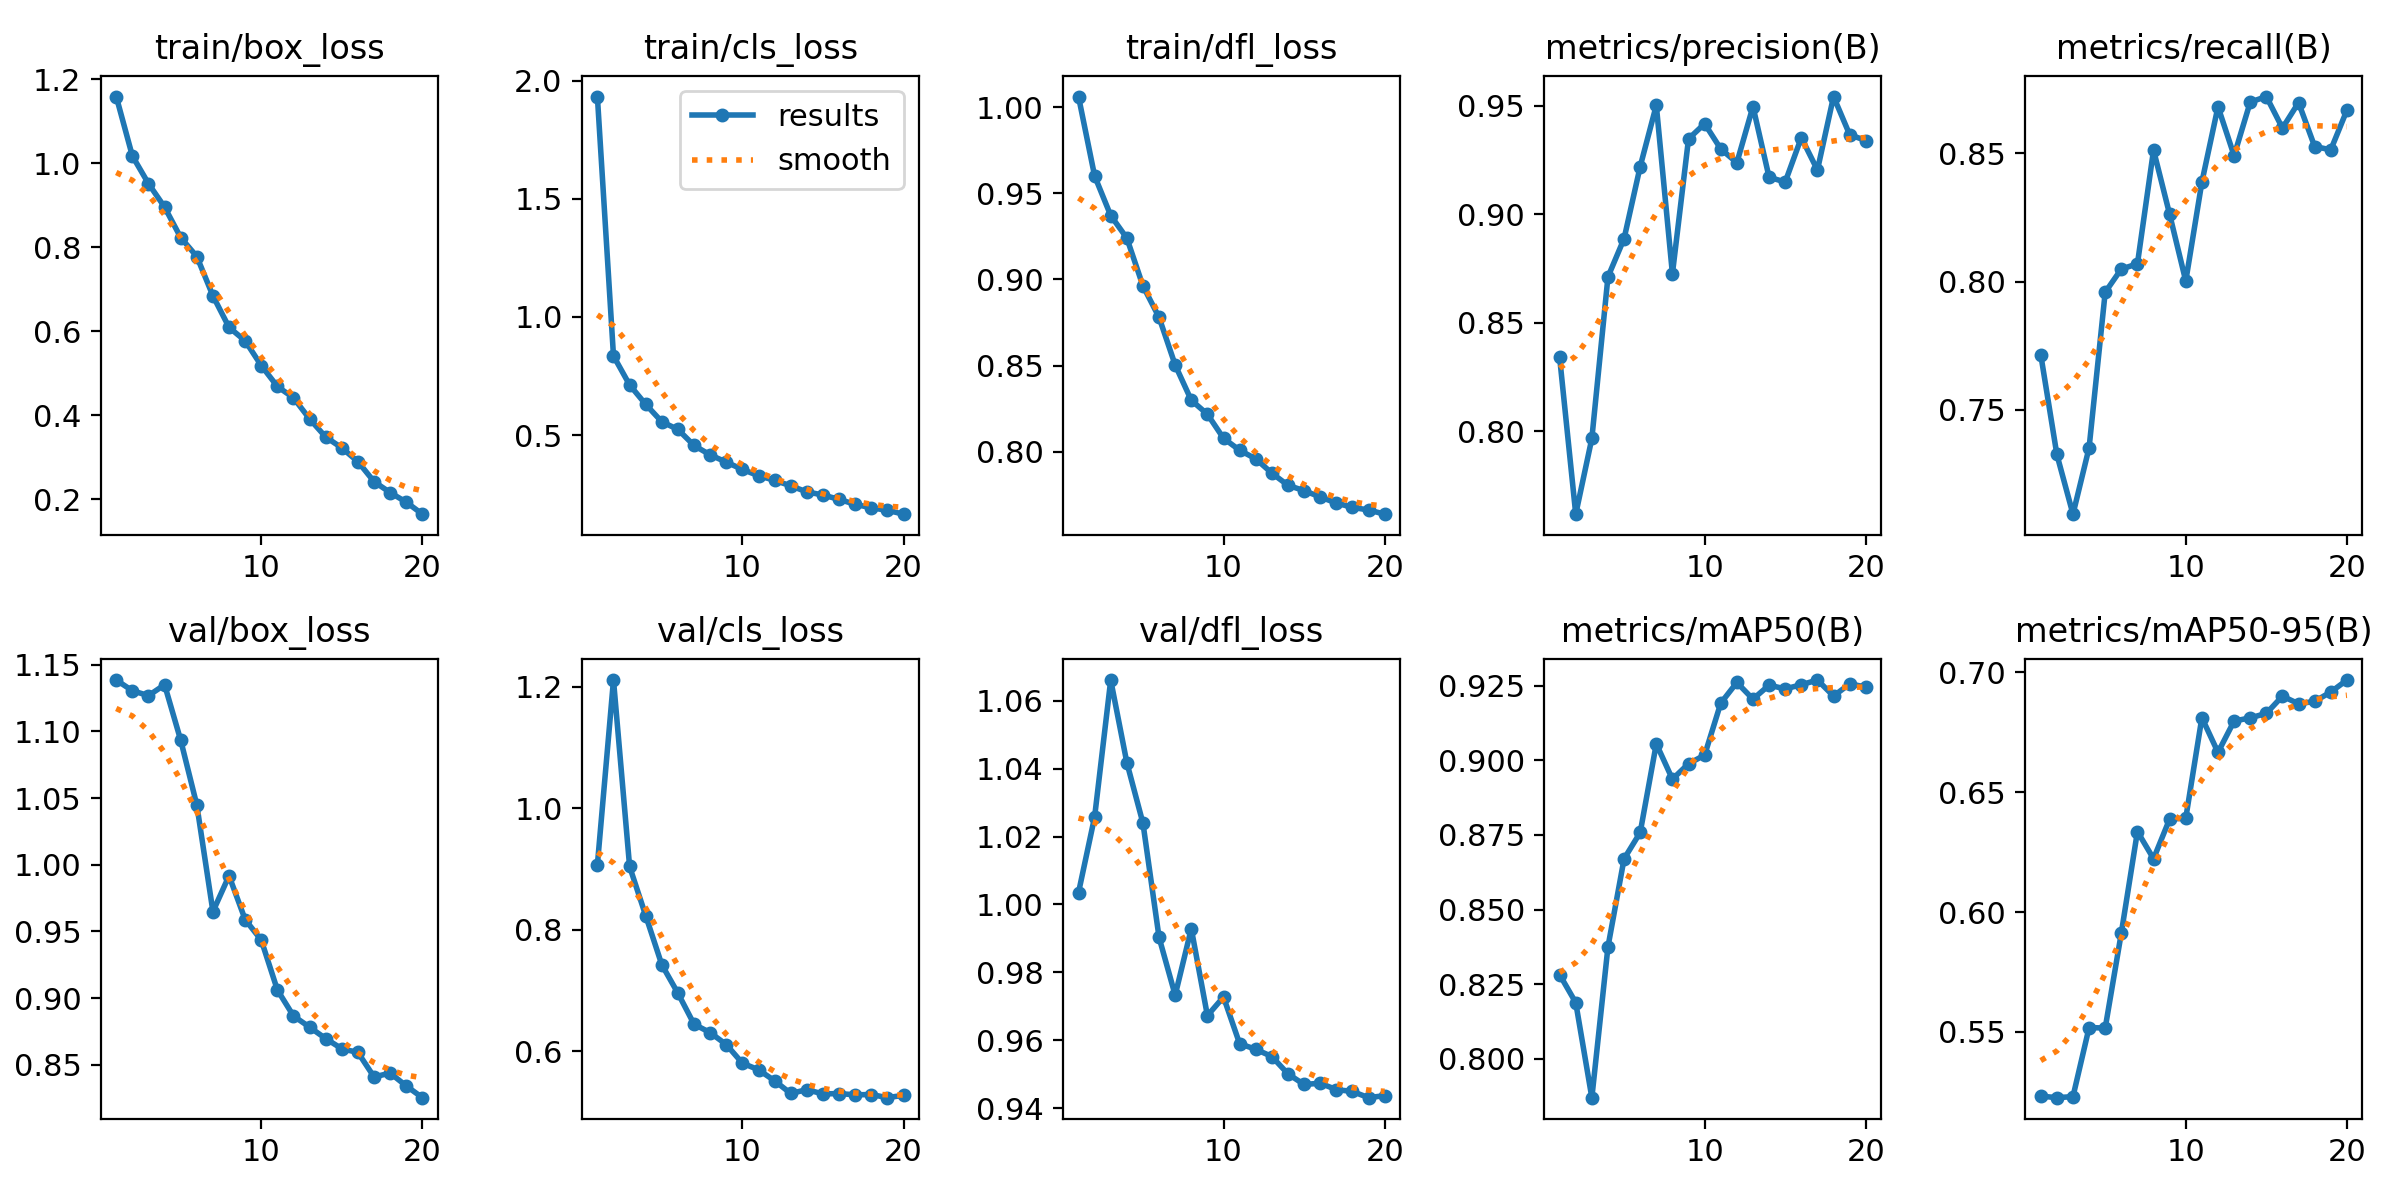

Source data for this figure (header and first rows):
epoch, time, train/box_loss, train/cls_loss, train/dfl_loss, metrics/precision(B), metrics/recall(B), metrics/mAP50(B), metrics/mAP50-95(B), val/box_loss, val/cls_loss, val/dfl_loss, lr/pg0, lr/pg1, lr/pg2
1, 10.2, 1.159, 1.932, 1.006, 0.8341, 0.7716, 0.8282, 0.5233, 1.138, 0.9068, 1.003, 0.0004107, 0.0004107, 0.0004107
2, 19.09, 1.017, 0.8347, 0.9602, 0.7618, 0.7327, 0.8189, 0.5226, 1.13, 1.211, 1.026, 0.0007864, 0.0007864, 0.0007864
3, 27.71, 0.9516, 0.7123, 0.9372, 0.7967, 0.7094, 0.7871, 0.5231, 1.127, 0.9042, 1.066, 0.001121, 0.001121, 0.001121
4, 36.32, 0.8958, 0.63, 0.9241, 0.8711, 0.7353, 0.8376, 0.5518, 1.135, 0.8232, 1.042, 0.001064, 0.001064, 0.001064
5, 45.17, 0.8232, 0.5562, 0.8963, 0.8887, 0.7958, 0.867, 0.5516, 1.093, 0.7423, 1.024, 0.001002, 0.001002, 0.001002
6, 54.25, 0.7782, 0.5238, 0.878, 0.922, 0.8049, 0.8758, 0.5912, 1.045, 0.6955, 0.9903, 0.0009406, 0.0009406, 0.0009406
7, 63.08, 0.6845, 0.4559, 0.8503, 0.9502, 0.8069, 0.9055, 0.6335, 0.9649, 0.6445, 0.9733, 0.0008787, 0.0008787, 0.0008787
8, 71.68, 0.6096, 0.4163, 0.8298, 0.8726, 0.8512, 0.8937, 0.6222, 0.9918, 0.6306, 0.9929, 0.0008169, 0.0008169, 0.0008169
9, 80.24, 0.5775, 0.3855, 0.8217, 0.9347, 0.8262, 0.8989, 0.6388, 0.9589, 0.611, 0.9673, 0.000755, 0.000755, 0.000755
10, 88.82, 0.5187, 0.3546, 0.8077, 0.9417, 0.8002, 0.9017, 0.6391, 0.9436, 0.5803, 0.9728, 0.0006931, 0.0006931, 0.0006931
11, 104.7, 0.4689, 0.3281, 0.8007, 0.9301, 0.8387, 0.9191, 0.681, 0.9062, 0.5694, 0.959, 0.0006312, 0.0006312, 0.0006312
12, 113.3, 0.4419, 0.3086, 0.7957, 0.9237, 0.8681, 0.9261, 0.6665, 0.8867, 0.5513, 0.9574, 0.0005694, 0.0005694, 0.0005694
13, 122.1, 0.3916, 0.2851, 0.7874, 0.9496, 0.849, 0.9205, 0.6796, 0.8783, 0.5305, 0.9552, 0.0005075, 0.0005075, 0.0005075
14, 130.6, 0.3486, 0.2596, 0.7803, 0.917, 0.8699, 0.9252, 0.6809, 0.8697, 0.5367, 0.9501, 0.0004456, 0.0004456, 0.0004456
15, 139.2, 0.3226, 0.2465, 0.7772, 0.9149, 0.8721, 0.9239, 0.6828, 0.8621, 0.5296, 0.947, 0.0003837, 0.0003837, 0.0003837
16, 147.9, 0.2899, 0.2278, 0.7736, 0.9353, 0.8598, 0.9253, 0.69, 0.8594, 0.5303, 0.9474, 0.0003219, 0.0003219, 0.0003219
17, 156.8, 0.2424, 0.2071, 0.77, 0.9204, 0.8697, 0.9269, 0.6868, 0.841, 0.5282, 0.9455, 0.00026, 0.00026, 0.00026
18, 165.3, 0.2163, 0.1921, 0.7675, 0.9542, 0.8526, 0.9215, 0.6878, 0.8439, 0.5287, 0.9449, 0.0001981, 0.0001981, 0.0001981
19, 174, 0.1935, 0.1818, 0.766, 0.9367, 0.8513, 0.9256, 0.6917, 0.8343, 0.5235, 0.9431, 0.0001363, 0.0001363, 0.0001363
20, 182.9, 0.1649, 0.1653, 0.7636, 0.9339, 0.8667, 0.9246, 0.6967, 0.8255, 0.5274, 0.9437, 7.4375e-05, 7.4375e-05, 7.4375e-05
